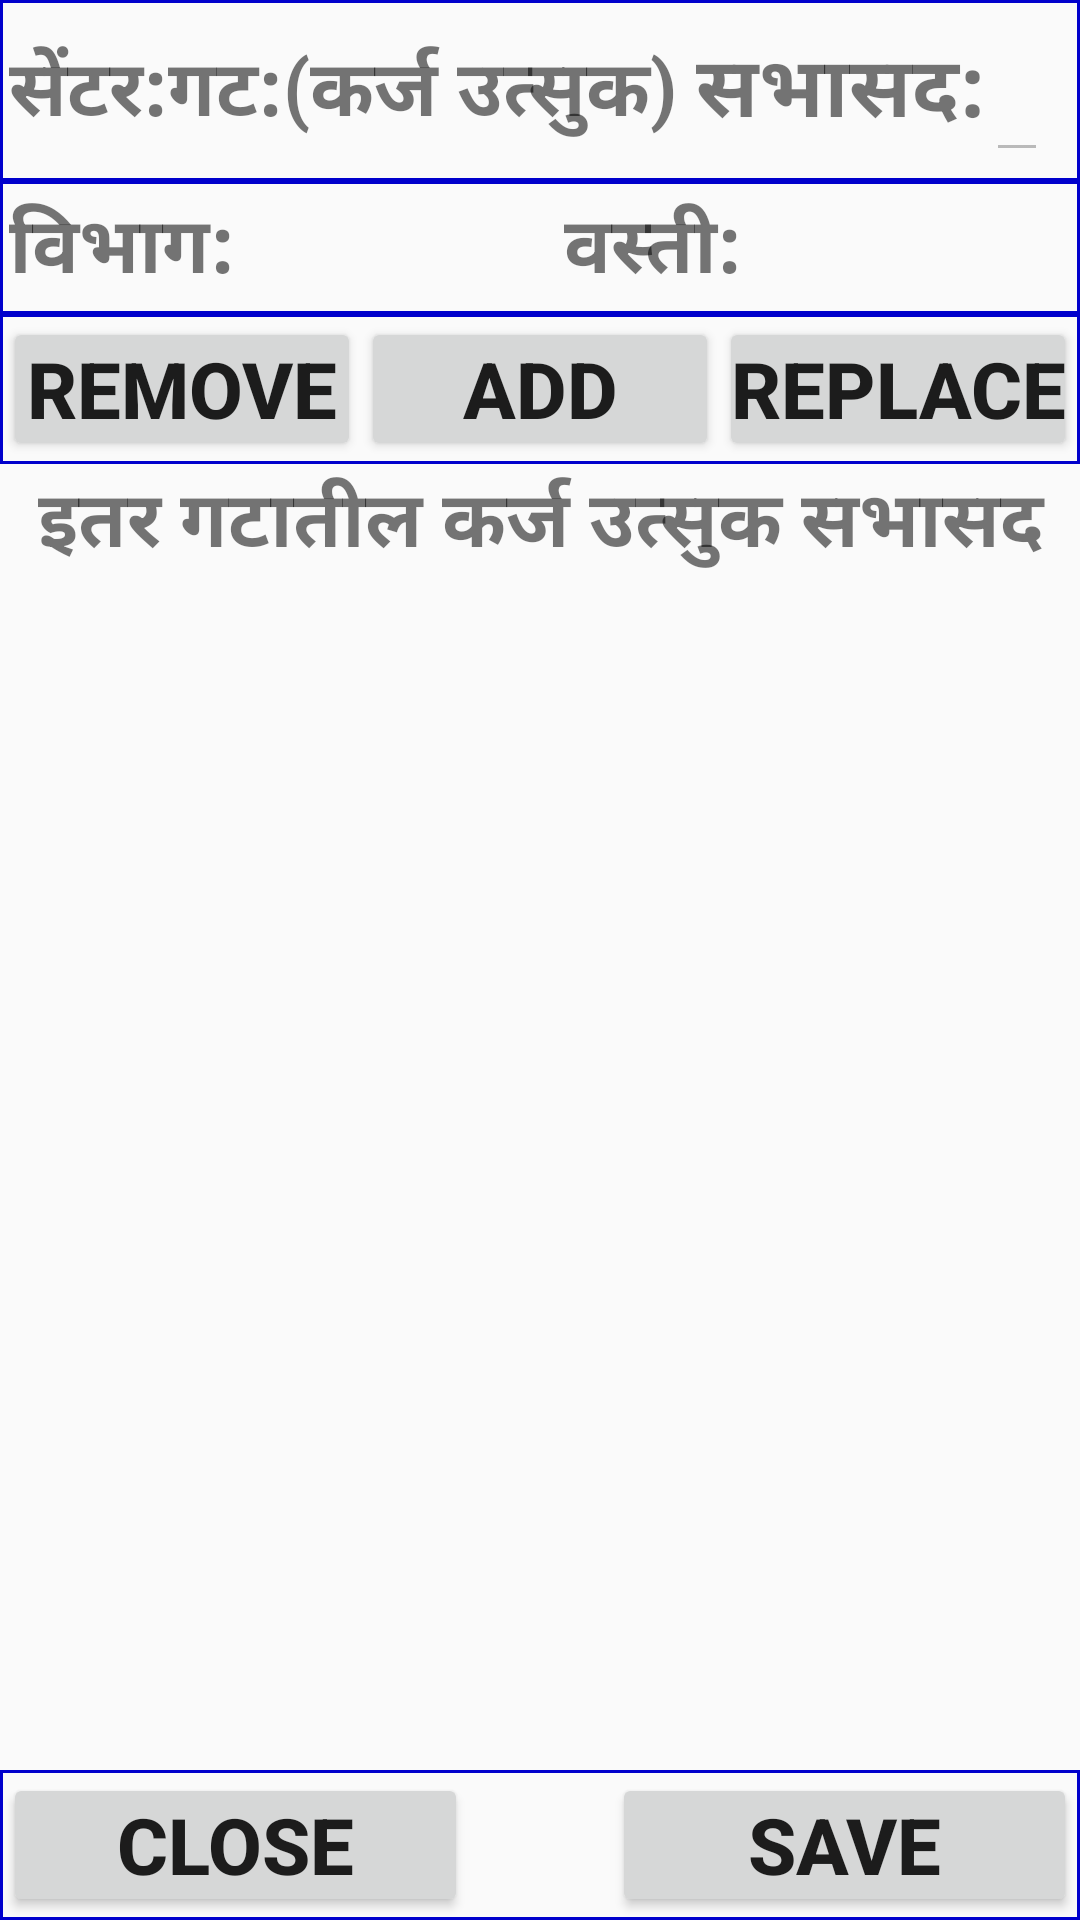

Produce the Android XML layout that renders to this screen, including the resource entries it uses.
<!-- AndroidManifest.xml: application theme AppTheme -->
<!-- res/layout/fragment_regroup2.xml -->
<?xml version="1.0" encoding="utf-8"?>
<LinearLayout xmlns:android="http://schemas.android.com/apk/res/android"
    xmlns:app="http://schemas.android.com/apk/res-auto"
    xmlns:tools="http://schemas.android.com/tools"
    android:layout_width="match_parent"
    android:layout_height="match_parent"
    android:orientation="vertical"
    tools:context=".RegroupFragment">

    <LinearLayout
        android:layout_width="match_parent"
        android:layout_height="wrap_content"
        android:background="@drawable/customborder"
        android:orientation="horizontal"
        android:padding="3dp">

        <TextView
            android:id="@+id/textViewCenterGroup"
            android:layout_width="wrap_content"
            android:layout_height="wrap_content"
            android:layout_gravity="center_vertical"
            android:text="सेंटर:गट:(कर्ज उत्सुक) "
            android:textSize="26sp"
            android:textStyle="bold" />

        <Spinner
            android:id="@+id/spinnerRevisitGroupInfo"
            android:layout_width="match_parent"
            android:layout_height="match_parent"
            android:layout_weight="2" />

        <TextView
            android:layout_width="wrap_content"
            android:layout_height="wrap_content"
            android:layout_gravity="center_vertical"
            android:text="सभासद:"
            android:textSize="28sp"
            android:textStyle="bold" />

        <EditText
            android:id="@+id/editTextGroupMemberCount"
            android:layout_width="wrap_content"
            android:layout_height="wrap_content"
            android:layout_gravity="center"
            android:layout_marginRight="10dp"
            android:enabled="false"
            android:textColor="@color/colorAccent"
            android:textSize="28sp"
            android:textStyle="bold" />


    </LinearLayout>

    <LinearLayout
        android:layout_width="match_parent"
        android:layout_height="wrap_content"
        android:layout_alignParentTop="false"
        android:background="@drawable/customborder"
        android:orientation="horizontal"
        android:padding="3dp">

        <TextView
            android:layout_width="wrap_content"
            android:layout_height="wrap_content"
            android:layout_gravity="center_vertical"
            android:text="विभाग: "
            android:textSize="26sp"
            android:textStyle="bold" />

        <TextView
            android:id="@+id/textViewCluster"
            android:layout_width="match_parent"
            android:layout_height="wrap_content"
            android:layout_gravity="center_vertical"
            android:layout_weight="1.8"
            android:textSize="26sp"
            android:textStyle="bold" />

        <TextView
            android:layout_width="wrap_content"
            android:layout_height="wrap_content"
            android:layout_gravity="center_vertical"
            android:text="वस्ती: "
            android:textSize="26sp"
            android:textStyle="bold" />

        <TextView
            android:id="@+id/textViewCommunity"
            android:layout_width="match_parent"
            android:layout_height="wrap_content"
            android:layout_gravity="center_vertical"
            android:layout_weight="1.8"
            android:textSize="26sp"
            android:textStyle="bold" />
    </LinearLayout>

    <LinearLayout
        android:layout_width="match_parent"
        android:layout_height="wrap_content"
        android:orientation="vertical">

        <ScrollView
            android:layout_width="match_parent"
            android:layout_height="wrap_content">

            <LinearLayout
                android:layout_width="match_parent"
                android:layout_height="wrap_content"
                android:orientation="vertical">

                <TableLayout
                    android:id="@+id/tblLayoutGroupMembers"
                    android:layout_width="match_parent"
                    android:layout_height="wrap_content" />
            </LinearLayout>
        </ScrollView>

    </LinearLayout>

    <LinearLayout
        android:layout_width="match_parent"
        android:layout_height="wrap_content"
        android:background="@drawable/customborder"
        android:orientation="horizontal">

        <Button
            android:id="@+id/buttonRemoveRegroup"
            android:layout_width="match_parent"
            android:layout_height="wrap_content"
            android:layout_centerVertical="true"
            android:layout_weight="1"
            android:onClick="OnClickRegroup"
            android:padding="3dp"
            android:text="Remove"
            android:textSize="26sp"
            android:textStyle="bold" />

        <Button
            android:id="@+id/buttonAddRegroup"
            android:layout_width="match_parent"
            android:layout_height="wrap_content"
            android:layout_centerVertical="true"
            android:layout_weight="1"
            android:onClick="OnClickRegroup"
            android:padding="3dp"
            android:text="Add"
            android:textSize="26sp"
            android:textStyle="bold" />

        <Button
            android:id="@+id/buttonReplaceRegroup"
            android:layout_width="match_parent"
            android:layout_height="wrap_content"
            android:layout_centerVertical="true"
            android:layout_weight="1"
            android:onClick="OnClickRegroup"
            android:padding="3dp"
            android:text="Replace"
            android:textSize="26sp"
            android:textStyle="bold" />

    </LinearLayout>

    <LinearLayout
        android:layout_width="match_parent"
        android:layout_height="match_parent"
        android:layout_weight="1"
        android:orientation="vertical">

        <TextView
            android:id="@+id/textViewOtherGroupReadyForLoanMembers"
            android:layout_width="match_parent"
            android:layout_height="wrap_content"
            android:gravity="center_horizontal"
            android:text="इतर गटातील कर्ज उत्सुक सभासद"
            android:textSize="26sp"
            android:textStyle="bold" />

        <ScrollView
            android:layout_width="match_parent"
            android:layout_height="match_parent">

            <LinearLayout
                android:layout_width="match_parent"
                android:layout_height="match_parent"
                android:orientation="vertical">

                <TableLayout
                    android:id="@+id/tblLayoutReadyForLoanMembers"
                    android:layout_width="match_parent"
                    android:layout_height="match_parent" />
            </LinearLayout>
        </ScrollView>

    </LinearLayout>

    <LinearLayout
        android:layout_width="match_parent"
        android:layout_height="wrap_content"
        android:layout_alignParentBottom="true"
        android:background="@drawable/customborder"
        android:orientation="horizontal">

        <Button
            android:id="@+id/buttonCloseRegroup"
            android:layout_width="match_parent"
            android:layout_height="wrap_content"
            android:layout_centerVertical="true"
            android:layout_weight="1"
            android:onClick="OnClick"
            android:padding="3dp"
            android:text="Close"
            android:textSize="26sp"
            android:textStyle="bold" />

        <ProgressBar
            android:id="@+id/progressBarRegroup"
            style="?android:attr/progressBarStyle"
            android:layout_width="wrap_content"
            android:layout_height="wrap_content"
            android:layout_gravity="center_vertical"
            android:indeterminate="true"
            android:visibility="invisible" />

        <Button
            android:id="@+id/buttonSaveRegroup"
            android:layout_width="match_parent"
            android:layout_height="wrap_content"
            android:layout_centerVertical="true"
            android:layout_weight="1"
            android:onClick="OnClick"
            android:padding="3dp"
            android:text="Save"
            android:textSize="26sp"
            android:textStyle="bold" />

    </LinearLayout>

</LinearLayout>
<!-- resources referenced by this layout -->
<resources>
  <color name="colorAccent">#FF4081</color>
  <!-- drawable customborder (drawable) -->
  <?xml version="1.0" encoding="utf-8"?>
  <shape xmlns:android="http://schemas.android.com/apk/res/android" android:shape="rectangle">
     <corners android:radius="0dp"/> 
     <padding android:left="1dp" android:right="1dp" android:top="1dp" android:bottom="1dp"/>
     <stroke android:width="1dip" android:color="#0000CC" />
  
   </shape>
  <style name="AppTheme" parent="Theme.AppCompat.Light.DarkActionBar">
          
          <item name="colorPrimary">@color/colorPrimary</item>
          <item name="colorPrimaryDark">@color/colorPrimaryDark</item>
          <item name="colorAccent">@color/colorAccent</item>
      </style>
  <color name="colorPrimary">#3F51B5</color>
  <color name="colorPrimaryDark">#303F9F</color>
</resources>
